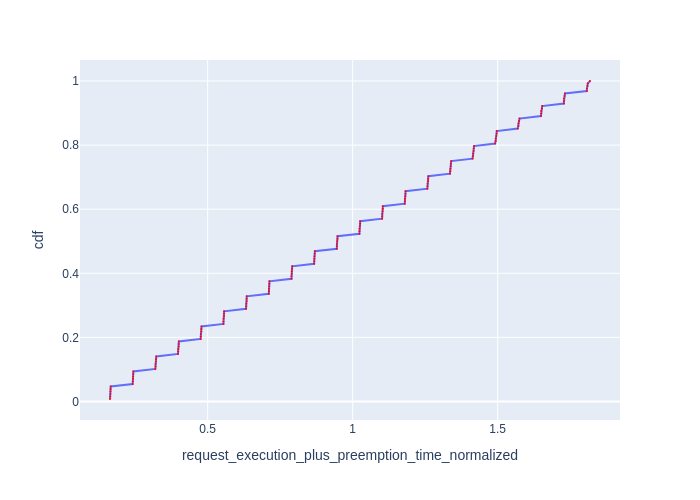

Values plotted in this chart, from the file beside it:
Request Id, request_execution_plus_preemption_time_n…, cdf
0_127, 0.1633, 0.007812
0_87, 0.164, 0.01562
0_43, 0.1645, 0.02344
0_21, 0.1649, 0.03125
0_109, 0.1651, 0.03906
0_65, 0.1657, 0.04688
0_126, 0.2413, 0.05469
0_86, 0.2424, 0.0625
0_42, 0.2425, 0.07031
0_20, 0.2429, 0.07812
0_108, 0.2435, 0.08594
0_64, 0.2438, 0.09375
0_125, 0.3196, 0.1016
0_85, 0.3203, 0.1094
0_41, 0.3204, 0.1172
0_107, 0.3218, 0.125
0_63, 0.322, 0.1328
0_19, 0.3228, 0.1406
0_124, 0.3977, 0.1484
0_84, 0.3983, 0.1562
0_40, 0.3984, 0.1641
0_62, 0.4001, 0.1719
0_106, 0.4002, 0.1797
0_18, 0.4007, 0.1875
0_123, 0.4757, 0.1953
0_83, 0.4764, 0.2031
0_39, 0.4765, 0.2109
0_61, 0.4781, 0.2188
0_105, 0.4783, 0.2266
0_17, 0.4788, 0.2344
0_122, 0.5543, 0.2422
0_82, 0.5545, 0.25
0_38, 0.5548, 0.2578
0_104, 0.5564, 0.2656
0_60, 0.5564, 0.2734
0_16, 0.5567, 0.2812
0_81, 0.6324, 0.2891
0_121, 0.6327, 0.2969
0_37, 0.633, 0.3047
0_15, 0.6344, 0.3125
0_103, 0.6345, 0.3203
0_59, 0.6347, 0.3281
0_80, 0.7109, 0.3359
0_36, 0.7111, 0.3438
0_120, 0.7112, 0.3516
0_14, 0.7122, 0.3594
0_102, 0.7127, 0.3672
0_58, 0.7131, 0.375
0_35, 0.789, 0.3828
0_79, 0.7891, 0.3906
0_13, 0.7899, 0.3984
0_119, 0.7899, 0.4062
0_101, 0.7909, 0.4141
0_57, 0.7914, 0.4219
0_34, 0.8671, 0.4297
0_78, 0.8675, 0.4375
0_12, 0.8676, 0.4453
0_118, 0.8682, 0.4531
0_100, 0.8693, 0.4609
0_56, 0.8696, 0.4688
... 68 more rows
